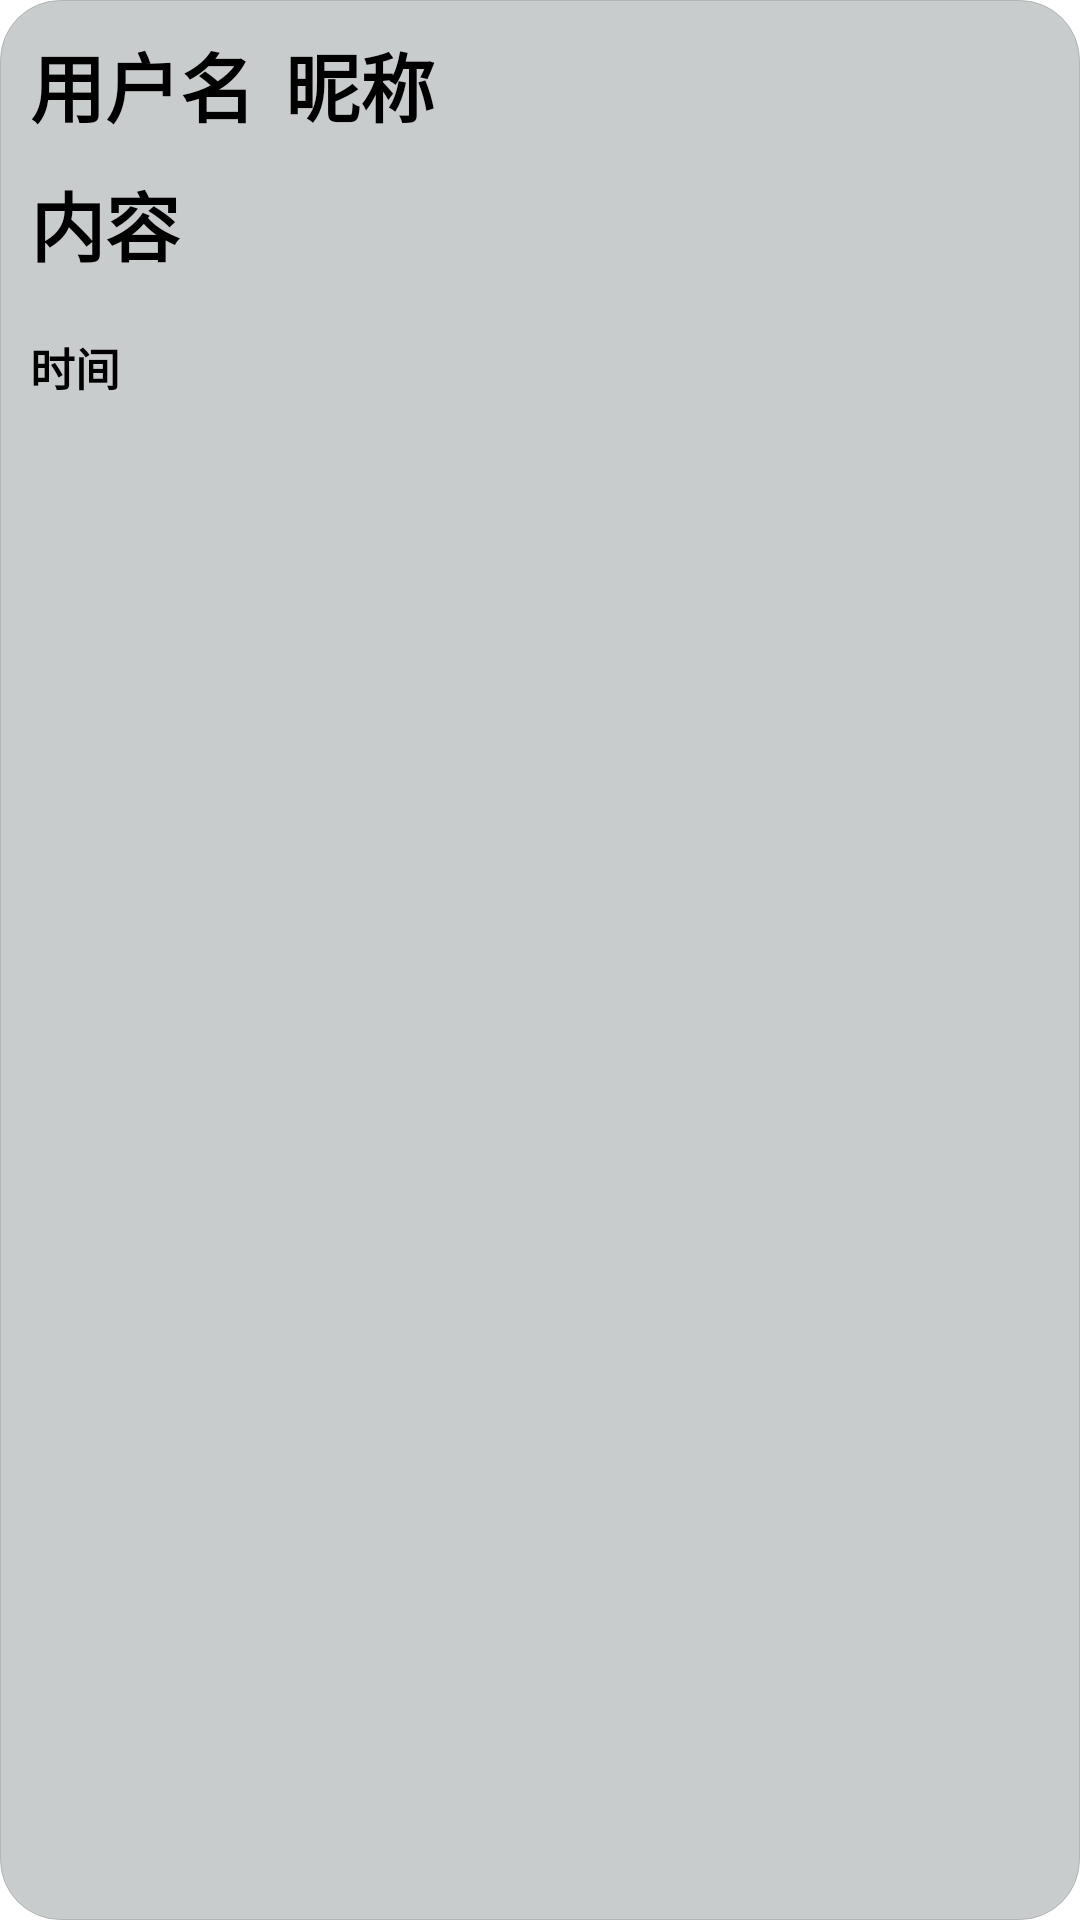

Android layout source for this screen:
<!-- AndroidManifest.xml: application theme Theme.Xinlishequ2 -->
<!-- res/layout/mycollect_push.xml -->
<?xml version="1.0" encoding="utf-8"?>
<LinearLayout
    android:layout_margin="4dp"
    android:background="@drawable/shape_1"
    xmlns:android="http://schemas.android.com/apk/res/android"
    android:orientation="vertical"
    android:layout_width="match_parent"
    android:layout_height="wrap_content">
    <LinearLayout
        android:orientation="horizontal"
        android:layout_width="wrap_content"
        android:layout_height="wrap_content">

        <TextView
            android:layout_marginTop="10sp"
            android:layout_marginLeft="10sp"
            android:text="用户名"
            android:textSize="25sp"
            android:textStyle="bold"
            android:textColor="@color/black"
            android:layout_width="wrap_content"
            android:layout_height="wrap_content"
            android:id="@+id/co_username"/>
        <TextView
            android:layout_marginLeft="10dp"
            android:layout_marginTop="10dp"
            android:layout_width="wrap_content"
            android:layout_height="wrap_content"
            android:text="昵称"
            android:id="@+id/co_nickname"
            android:textSize="25sp"
            android:textStyle="bold"
            android:textColor="@color/black"/>
    </LinearLayout>

    <TextView
        android:id="@+id/co_content"
        android:layout_width="wrap_content"
        android:layout_height="45dp"
        android:layout_marginLeft="10dp"
        android:layout_marginTop="10dp"
        android:text="内容"
        android:textColor="@color/black"
        android:textSize="25sp"
        android:textStyle="bold" />
    <TextView
        android:layout_marginLeft="10dp"
        android:layout_marginTop="10dp"
        android:layout_width="wrap_content"
        android:layout_height="wrap_content"
        android:text="时间"
        android:id="@+id/co_time"
        android:textSize="15sp"
        android:textStyle="bold"
        android:textColor="@color/black"/>

</LinearLayout>
<!-- resources referenced by this layout -->
<resources>
  <color name="black">#000000</color>
  <!-- drawable shape_1 (drawable) -->
  <?xml version="1.0" encoding="utf-8"?>
  <shape xmlns:android="http://schemas.android.com/apk/res/android"
      android:shape="rectangle">
      
      <solid android:color="#C9CCCC"/>
      
      <corners android:radius="20dip"/>
      
      <stroke android:width="1px" android:color="#B3B5B5" />
  </shape>
  <style name="Theme.Xinlishequ2" parent="Theme.MaterialComponents.Light.NoActionBar">
          
          <item name="colorPrimary">@color/purple_500</item>
          <item name="colorPrimaryVariant">@color/purple_700</item>
          <item name="colorOnPrimary">@color/white</item>
          
          <item name="colorSecondary">@color/teal_200</item>
          <item name="colorPrimaryDark">@color/green_normal</item>
          <item name="colorSecondaryVariant">@color/teal_700</item>
          <item name="colorOnSecondary">@color/black</item>
          
          <item name="android:statusBarColor" tools:targetApi="l">?attr/colorPrimaryVariant</item>
          
      </style>
  <color name="purple_500">#FF6200EE</color>
  <color name="purple_700">#FF3700B3</color>
  <color name="white">#ffffff</color>
  <color name="teal_200">#FF03DAC5</color>
  <color name="green_normal">#37C000</color>
  <color name="teal_700">#FF018786</color>
</resources>
